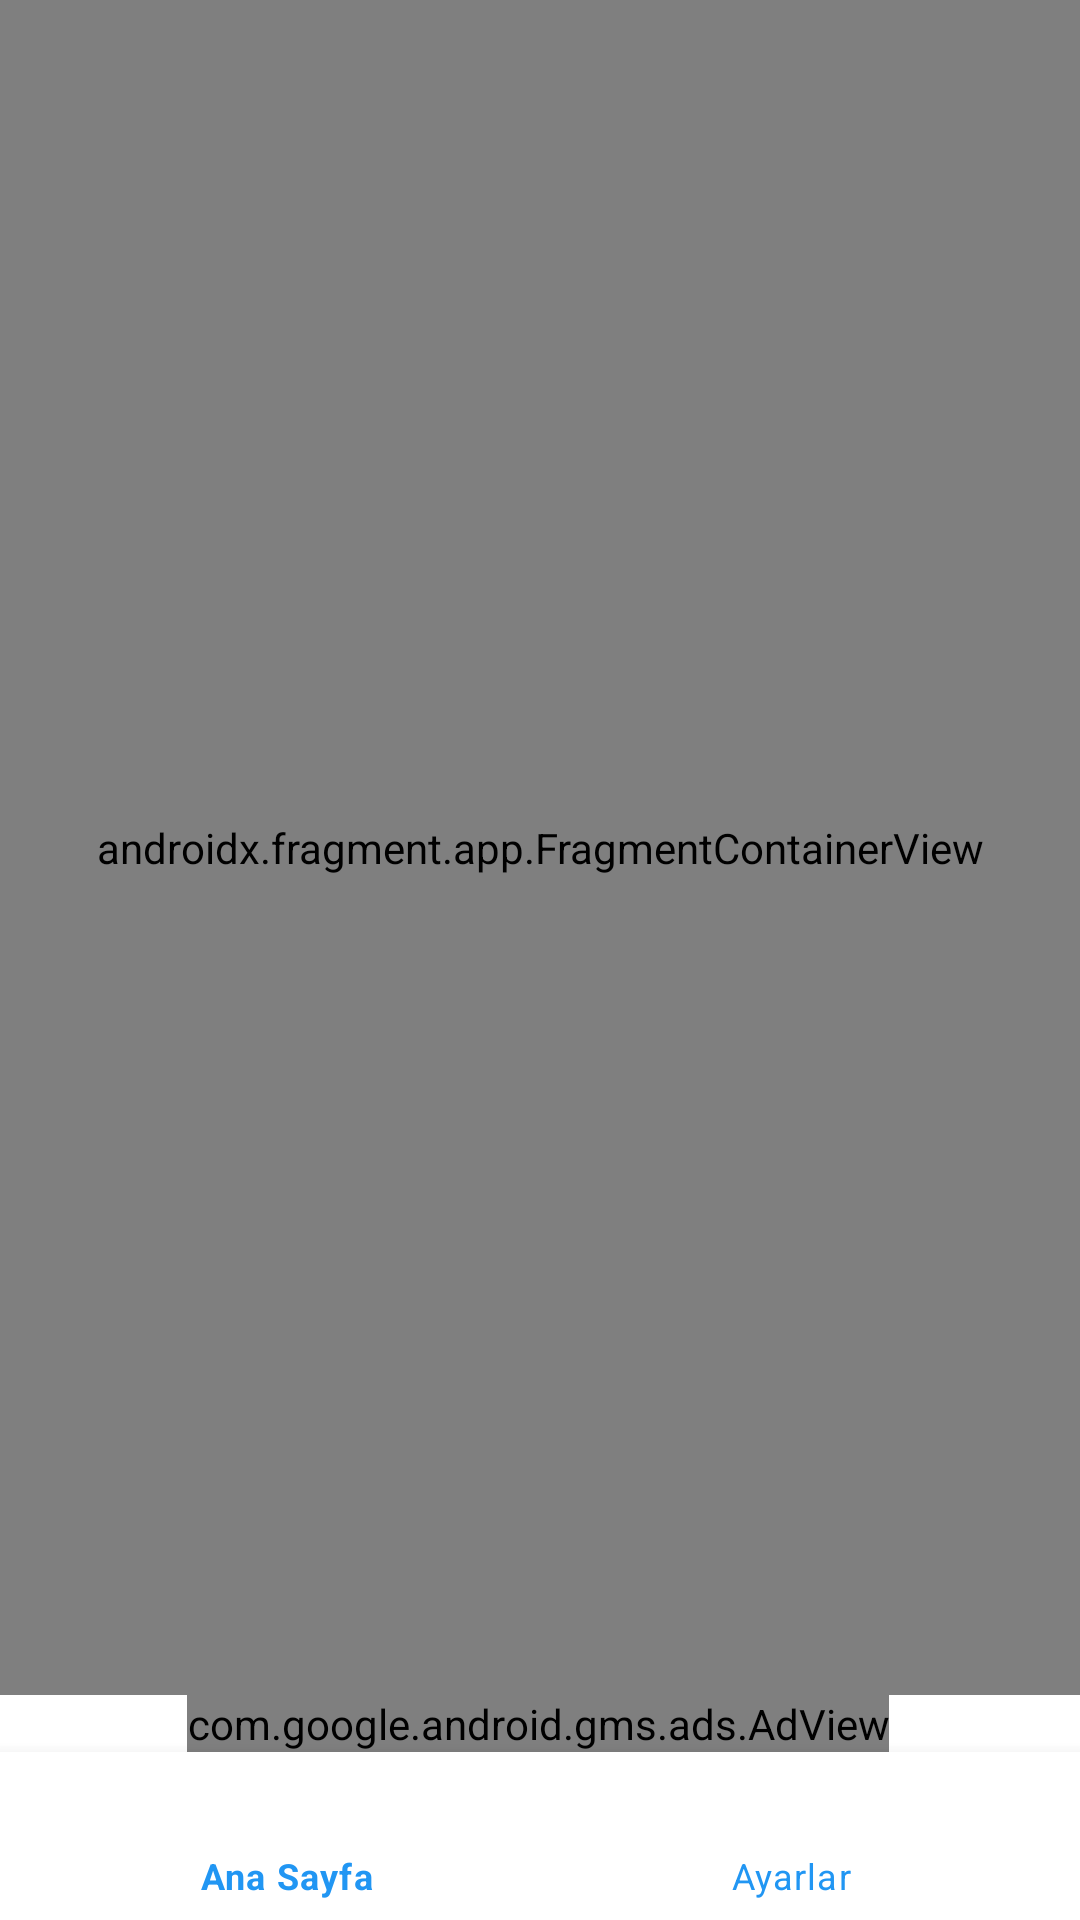

The Android layout XML behind this screen, and the referenced resources:
<!-- AndroidManifest.xml: application theme Theme.ResimliMesajlar -->
<!-- res/layout/activity_main.xml -->
<?xml version="1.0" encoding="utf-8"?>
<androidx.constraintlayout.widget.ConstraintLayout xmlns:android="http://schemas.android.com/apk/res/android"
    xmlns:app="http://schemas.android.com/apk/res-auto"
    xmlns:tools="http://schemas.android.com/tools"
    android:layout_width="match_parent"
    android:layout_height="match_parent"
    tools:context=".MainActivity">

    <androidx.fragment.app.FragmentContainerView
        android:id="@+id/navHostFragment"
        android:name="androidx.navigation.fragment.NavHostFragment"
        android:layout_width="0dp"
        android:layout_height="0dp"
        app:defaultNavHost="true"
        app:layout_constraintBottom_toTopOf="@+id/adViewFinish"
        app:layout_constraintEnd_toEndOf="parent"
        app:layout_constraintHorizontal_bias="0.5"
        app:layout_constraintStart_toStartOf="parent"
        app:layout_constraintTop_toTopOf="parent"
        app:navGraph="@navigation/main_activity_nav" />

    <com.google.android.gms.ads.AdView
        android:id="@+id/adViewFinish"
        android:layout_width="wrap_content"
        android:layout_height="wrap_content"
        android:layout_alignParentBottom="true"
        android:layout_centerHorizontal="true"
        app:adSize="BANNER"
        app:adUnitId="ca-app-pub-2231993968861276/8358277025"
        app:layout_constraintBottom_toTopOf="@+id/bottomNav"
        app:layout_constraintEnd_toEndOf="parent"
        app:layout_constraintHorizontal_bias="0.494"
        app:layout_constraintStart_toStartOf="parent">

    </com.google.android.gms.ads.AdView>

    <com.google.android.material.bottomnavigation.BottomNavigationView
        android:id="@+id/bottomNav"
        android:layout_width="0dp"
        android:layout_height="56dp"
        app:itemIconTint="@color/blue"
        app:itemTextColor="@color/blue"
        app:layout_constraintBottom_toBottomOf="parent"
        app:layout_constraintEnd_toEndOf="parent"
        app:layout_constraintStart_toStartOf="parent"
        app:menu="@menu/bottom_nav_menu" />




</androidx.constraintlayout.widget.ConstraintLayout>
<!-- resources referenced by this layout -->
<resources>
  <color name="blue">#2196F3</color>
  <style name="Theme.ResimliMesajlar" parent="Theme.MaterialComponents.DayNight.DarkActionBar">
          
          <item name="colorPrimary">@color/purple_500</item>
          <item name="colorPrimaryVariant">@color/blue</item>
          <item name="colorOnPrimary">@color/white</item>
          
          <item name="colorSecondary">@color/teal_200</item>
          <item name="colorSecondaryVariant">@color/teal_700</item>
          <item name="colorOnSecondary">@color/black</item>
          
          <item name="android:statusBarColor" tools:targetApi="l">?attr/colorPrimaryVariant</item>
          
  
  
  
          <item name="windowNoTitle">true</item>
          <item name="windowActionBar">false</item>
      </style>
  <color name="purple_500">#FF6200EE</color>
  <color name="white">#FFFFFFFF</color>
  <color name="teal_200">#FF03DAC5</color>
  <color name="teal_700">#FF018786</color>
  <color name="black">#FF000000</color>
</resources>
